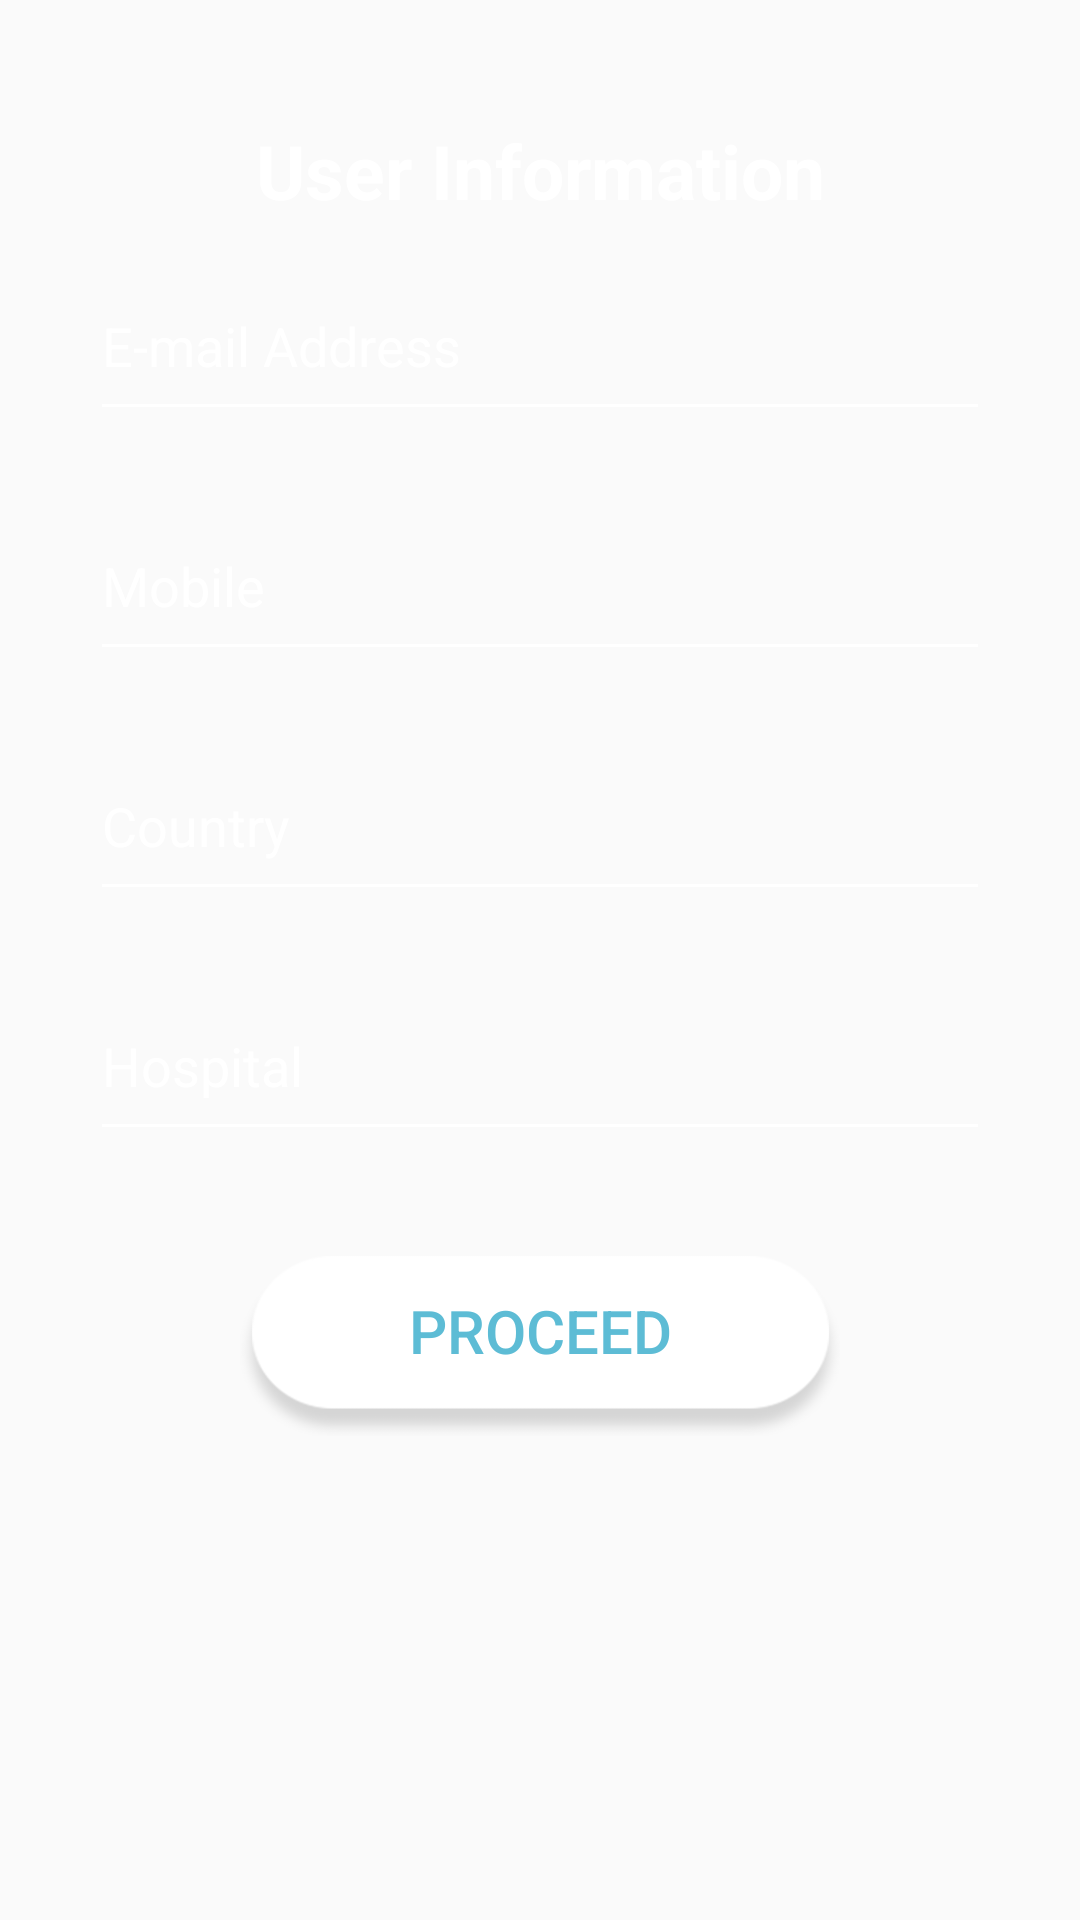

Android layout source for this screen:
<!-- AndroidManifest.xml: activity theme AppTheme.NoActionBar -->
<!-- res/layout/activity_update_user_info.xml -->
<?xml version="1.0" encoding="utf-8"?>
<RelativeLayout xmlns:android="http://schemas.android.com/apk/res/android"
    xmlns:tools="http://schemas.android.com/tools"
    android:layout_width="match_parent"
    android:layout_height="match_parent"
    android:background="@drawable/layer"
    android:padding="20dp"
    android:layoutDirection="ltr"
    tools:context="com.ntam.tech.eyecare.activity.SignIn">

    <LinearLayout
        android:id="@+id/container"
        android:layout_width="match_parent"
        android:layout_height="wrap_content"
        android:orientation="vertical">

        <TextView
            android:id="@+id/tv_signin"
            android:layout_width="match_parent"
            android:layout_height="wrap_content"
            android:layout_marginTop="20dp"
            android:gravity="center_horizontal"
            android:text="@string/user_info"
            android:textColor="@color/white"
            android:textSize="25sp"
            android:textStyle="bold" />

        <EditText
            android:id="@+id/et_email"
            android:layout_width="match_parent"
            android:layout_height="60dp"
            android:layout_margin="10dp"
            android:backgroundTint="@color/white"
            android:hint="@string/email_address"
            android:inputType="textEmailAddress"
            android:lines="1"
            android:maxLines="1"
            android:nextFocusForward="@+id/et_code"
            android:textColor="@color/white"
            android:textColorHint="@color/white" />


        <EditText
            android:id="@+id/et_mobile"
            android:layout_width="match_parent"
            android:layout_height="60dp"
            android:layout_margin="10dp"
            android:backgroundTint="@color/white"
            android:hint="@string/mobile"
            android:inputType="number"
            android:digits="0123456789"
            android:lines="1"
            android:maxLines="1"
            android:textColor="@color/white"
            android:textColorHint="@color/white" />



        <EditText
            android:id="@+id/et_country"
            android:layout_width="match_parent"
            android:layout_height="60dp"
            android:layout_margin="10dp"
            android:backgroundTint="@color/white"
            android:hint="@string/country"
            android:lines="1"
            android:maxLines="1"
            android:textColor="@color/white"
            android:textColorHint="@color/white" />


        <EditText
            android:id="@+id/et_hospital"
            android:layout_width="match_parent"
            android:layout_height="60dp"
            android:layout_margin="10dp"
            android:backgroundTint="@color/white"
            android:hint="@string/hospital"
            android:lines="1"
            android:maxLines="1"
            android:textColor="@color/white"
            android:textColorHint="@color/white" />
    </LinearLayout>

    <Button
        android:id="@+id/btn_proceed"
        android:layout_width="200dp"
        android:layout_height="60dp"
        android:layout_below="@+id/container"
        android:layout_centerHorizontal="true"
        android:layout_marginTop="25dp"
        android:background="@drawable/button"
        android:paddingBottom="10dp"
        android:text="@string/proceed"
        android:textColor="@color/colorPrimary"
        android:textSize="20sp" />

    <ProgressBar
        android:id="@+id/progress"
        android:layout_width="wrap_content"
        android:layout_height="wrap_content"
        android:layout_below="@+id/btn_signin"
        android:layout_centerInParent="true"
        android:visibility="gone" />
</RelativeLayout>
<!-- resources referenced by this layout -->
<resources>
  <color name="colorPrimary">#5DBCD5</color>
  <color name="white">#FFF</color>
  <!-- drawable button: png bitmap (drawable-hdpi, 8635 bytes) -->
  <string name="country">Country</string>
  <string name="email_address">E-mail Address</string>
  <string name="hospital">Hospital</string>
  <string name="mobile">Mobile</string>
  <string name="proceed">Proceed</string>
  <string name="user_info">User Information</string>
  <style name="AppTheme.NoActionBar">
          <item name="windowActionBar">false</item>
          <item name="windowNoTitle">true</item>
          <item name="titleTextColor">@color/white</item>
          <item name="subtitleTextColor">@color/white</item>
      </style>
</resources>
